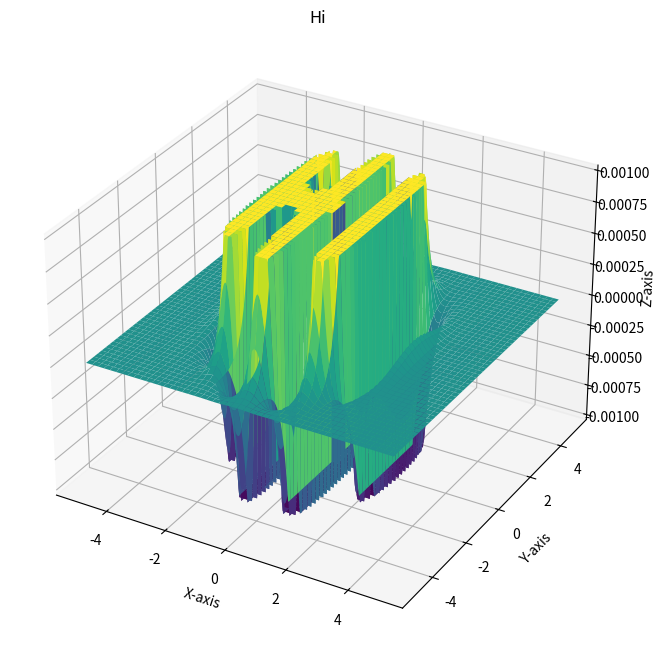

Write Python code to recreate this figure.
# from https://walkingrandomly.com/?p=2720

import numpy as np
import matplotlib.pyplot as plt
from mpl_toolkits.mplot3d import Axes3D

def complex_function(X, Y):
    return (
        np.exp(-X**2 - Y**2 / 2) * np.cos(4 * X) +
        np.exp(-3 * ((X + 0.5)**2 + Y**2 / 2))
    )

x = np.linspace(-5, 5, 400)
y = np.linspace(-5, 5, 400)
X, Y = np.meshgrid(x, y)
Z = complex_function(X, Y)
Z[Z > 0.001] = 0.001
Z[Z < -0.001] = -0.001

fig = plt.figure(figsize=(10, 8))
ax = fig.add_subplot(111, projection='3d')
ax.plot_surface(X, Y, Z, cmap='viridis', alpha=1) 

ax.set_xlabel('X-axis')
ax.set_ylabel('Y-axis')
ax.set_zlabel('Z-axis')
ax.set_title('Hi')

plt.show()
